Run: headless pygame with SDL's dummy video driver; simulated clock (each Clock.tick advances the game by its frame time, no real sleeping); random seed 0; keys injected as events and as key.get_pressed() state; no mouse input.
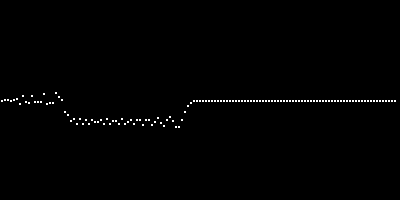
Frame 1 of 4 · flips 1–60 · no input
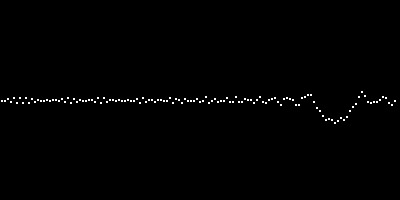
Frame 2 of 4 · flips 61–180 · tapped SPACE, RETURN · held RIGHT (→), D
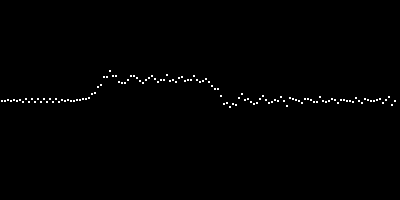
Frame 3 of 4 · flips 181–300 · held DOWN (↓), S
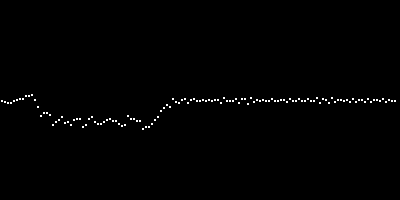
Frame 4 of 4 · flips 301–420 · held LEFT (←), A, UP (↑), W

The pygame program that drew these frames:

import pygame as pg


fps = 30
black = (0, 0, 0)
white = (255, 255, 255)
pg.init()

WIDTH = 400
HEIGHT = 200

screen = pg.display.set_mode((WIDTH, HEIGHT))
pg.display.set_caption("My Game")

blok = 2
l = 1

n = 65

lm = 1
hm = 2
clock = pg.time.Clock()

class Point:
    def __init__(self, type):
        self.vec = 0
        self.type = type
        self.h = 0

        if type == "light":
            self.m = lm
        elif type == "havy":
            self.m = hm
        else:
            self.m = 100000000

    def update(self, prevH, nextH):

        self.vec +=nextH.h  * nextH.m / 2 + prevH.h * prevH.m / 2 - self.m * self.h

    def move(self):
        self.h += self.vec

a = [Point("static")] + [Point("light") for _ in range(n)] + [Point("light") for _ in range(n)] + [Point("static")]


a[20].vec = 30




while True:

    screen.fill(black)
    for i in range(len(a)):
        pg.draw.rect(screen, white, (l + i * (l + blok), HEIGHT//2 + a[i].h, blok, blok))


    for i in range(1, len(a) - 1):
        nextP = a[i + 1]
        prevP = a[i - 1]
        a[i].update(prevP, nextP)
    s = 0
    for i in range(len(a)):
        a[i].move()
        s += abs(a[i].h)



    pg.display.flip()

    clock.tick(fps)
